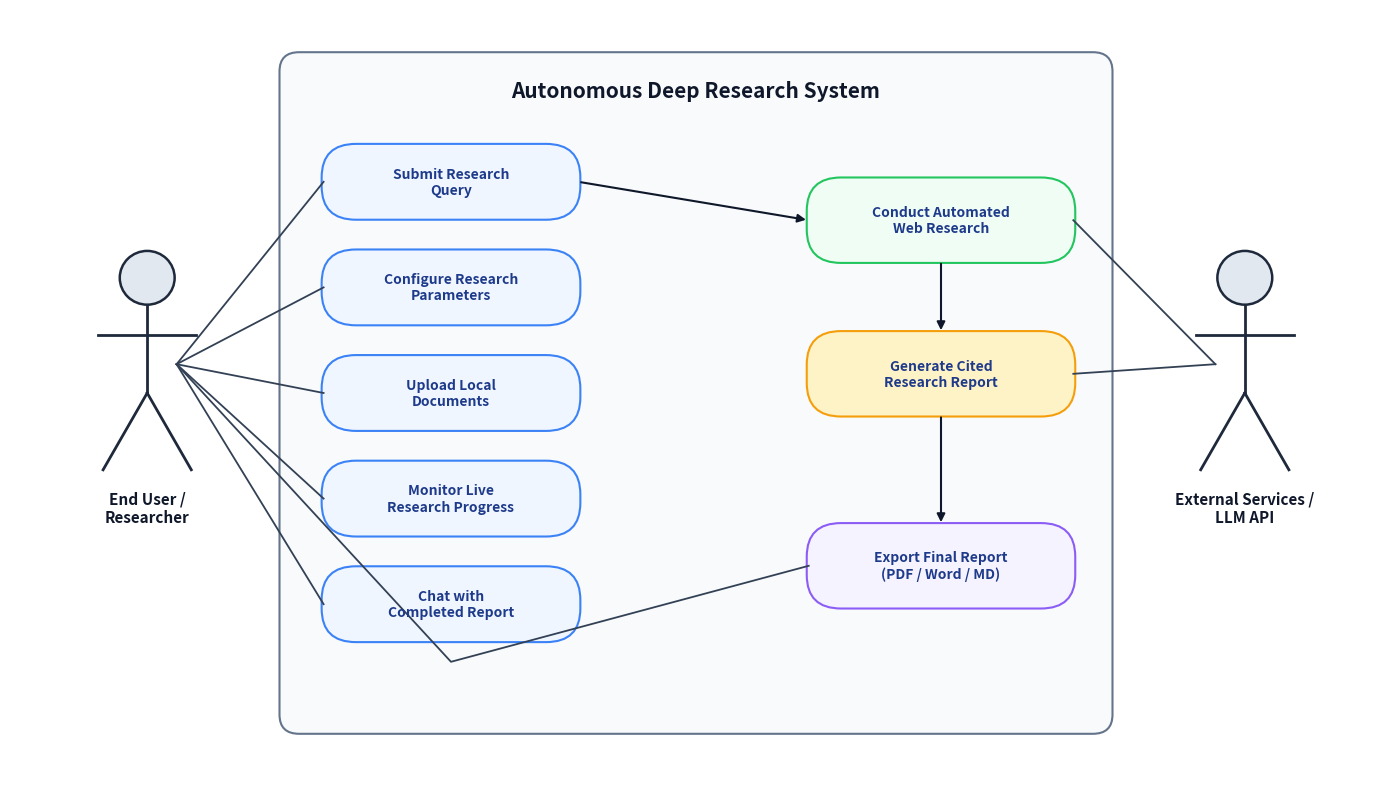

Recreate this plot in Python.
import matplotlib.pyplot as plt
import matplotlib.patches as patches

fig, ax = plt.subplots(figsize=(14, 8), dpi=300)
ax.set_facecolor('white')
fig.patch.set_facecolor('white')
ax.set_xlim(0, 140)
ax.set_ylim(0, 80)
ax.axis('off')

# System Boundary Box
boundary = patches.FancyBboxPatch(
    (28, 5), 84, 70,
    boxstyle="round,pad=0.5,rounding_size=2.0",
    facecolor='#F8FAFC', edgecolor='#64748B', linewidth=1.5, zorder=1
)
ax.add_patch(boundary)
ax.text(70, 71.5, "Autonomous Deep Research System", ha='center', va='center', fontsize=15, fontweight='bold', color='#0F172A')

# Function to draw Stick Figure Actor
def draw_actor(x, y, label):
    # Head
    head = patches.Circle((x, y + 10), 2.8, facecolor='#E2E8F0', edgecolor='#1E293B', linewidth=1.8, zorder=3)
    ax.add_patch(head)
    # Body
    ax.plot([x, x], [y + 7.2, y - 2], color='#1E293B', lw=2, zorder=3)
    # Arms
    ax.plot([x - 5, x + 5], [y + 4, y + 4], color='#1E293B', lw=2, zorder=3)
    # Legs
    ax.plot([x, x - 4.5], [y - 2, y - 10], color='#1E293B', lw=2, zorder=3)
    ax.plot([x, x + 4.5], [y - 2, y - 10], color='#1E293B', lw=2, zorder=3)
    # Label
    ax.text(x, y - 14, label, ha='center', va='center', fontsize=11, fontweight='bold', color='#0F172A', zorder=3)

draw_actor(14, 42, "End User /\nResearcher")
draw_actor(126, 42, "External Services /\nLLM API")

# Helper to draw use case ovals
def draw_use_case(cx, cy, text, w=26, h=7.5, fill='#EFF6FF', border='#3B82F6'):
    oval = patches.FancyBboxPatch(
        (cx - w/2, cy - h/2), w, h,
        boxstyle="round,pad=0.2,rounding_size=3.5",
        facecolor=fill, edgecolor=border, linewidth=1.5, zorder=2
    )
    ax.add_patch(oval)
    ax.text(cx, cy, text, ha='center', va='center', fontsize=10, fontweight='semibold', color='#1E3A8A', zorder=3)

# User-facing Use Cases (Left Column)
uc1 = (45, 62)  # Submit Research Query
uc2 = (45, 51)  # Configure Parameters
uc3 = (45, 40)  # Upload Local Documents
uc4 = (45, 29)  # Monitor Live Progress
uc5 = (45, 18)  # Chat with Completed Report

draw_use_case(uc1[0], uc1[1], "Submit Research\nQuery")
draw_use_case(uc2[0], uc2[1], "Configure Research\nParameters")
draw_use_case(uc3[0], uc3[1], "Upload Local\nDocuments")
draw_use_case(uc4[0], uc4[1], "Monitor Live\nResearch Progress")
draw_use_case(uc5[0], uc5[1], "Chat with\nCompleted Report")

# System & Export Use Cases (Right Column)
uc6 = (95, 58)  # Conduct Automated Web Research
uc7 = (95, 42)  # Generate Cited Research Report
uc8 = (95, 22)  # Export Final Report (PDF/Word)

draw_use_case(uc6[0], uc6[1], "Conduct Automated\nWeb Research", w=27, h=8.5, fill='#F0FDF4', border='#22C55E')
draw_use_case(uc7[0], uc7[1], "Generate Cited\nResearch Report", w=27, h=8.5, fill='#FEF3C7', border='#F59E0B')
draw_use_case(uc8[0], uc8[1], "Export Final Report\n(PDF / Word / MD)", w=27, h=8.5, fill='#F5F3FF', border='#8B5CF6')

# Actor Association Lines (User to Left Column + Export)
user_pt = (17, 43)
ax.plot([user_pt[0], uc1[0] - 13], [user_pt[1], uc1[1]], color='#334155', lw=1.3, zorder=2)
ax.plot([user_pt[0], uc2[0] - 13], [user_pt[1], uc2[1]], color='#334155', lw=1.3, zorder=2)
ax.plot([user_pt[0], uc3[0] - 13], [user_pt[1], uc3[1]], color='#334155', lw=1.3, zorder=2)
ax.plot([user_pt[0], uc4[0] - 13], [user_pt[1], uc4[1]], color='#334155', lw=1.3, zorder=2)
ax.plot([user_pt[0], uc5[0] - 13], [user_pt[1], uc5[1]], color='#334155', lw=1.3, zorder=2)
# User can also export
ax.plot([user_pt[0], 45, uc8[0] - 13.5], [user_pt[1], 12, uc8[1]], color='#334155', lw=1.3, zorder=2)

# External Actor Association Lines (Right Actor to Automated Research & Synthesis)
api_pt = (123, 43)
ax.plot([api_pt[0], uc6[0] + 13.5], [api_pt[1], uc6[1]], color='#334155', lw=1.3, zorder=2)
ax.plot([api_pt[0], uc7[0] + 13.5], [api_pt[1], uc7[1]], color='#334155', lw=1.3, zorder=2)

# Clean Directional System Flow Arrows (Submit -> Research -> Generate -> Export)
# Arrow 1: Submit Query triggers Conduct Research
ax.annotate('', xy=(uc6[0] - 13.5, uc6[1]), xytext=(uc1[0] + 13, uc1[1]),
            arrowprops=dict(arrowstyle="-|>", color="#0F172A", lw=1.5, mutation_scale=12), zorder=4)

# Arrow 2: Conduct Research triggers Generate Report
ax.annotate('', xy=(uc7[0], uc7[1] + 4.25), xytext=(uc6[0], uc6[1] - 4.25),
            arrowprops=dict(arrowstyle="-|>", color="#0F172A", lw=1.5, mutation_scale=12), zorder=4)

# Arrow 3: Generate Report enables Export Report
ax.annotate('', xy=(uc8[0], uc8[1] + 4.25), xytext=(uc7[0], uc7[1] - 4.25),
            arrowprops=dict(arrowstyle="-|>", color="#0F172A", lw=1.5, mutation_scale=12), zorder=4)

plt.tight_layout()
plt.subplots_adjust(left=0.01, right=0.99, top=0.98, bottom=0.02)
plt.savefig(r'c:\gpt-researcher\use_case_diagram_perfect.png', dpi=300, bbox_inches='tight')
print("Successfully generated use_case_diagram_perfect.png")
